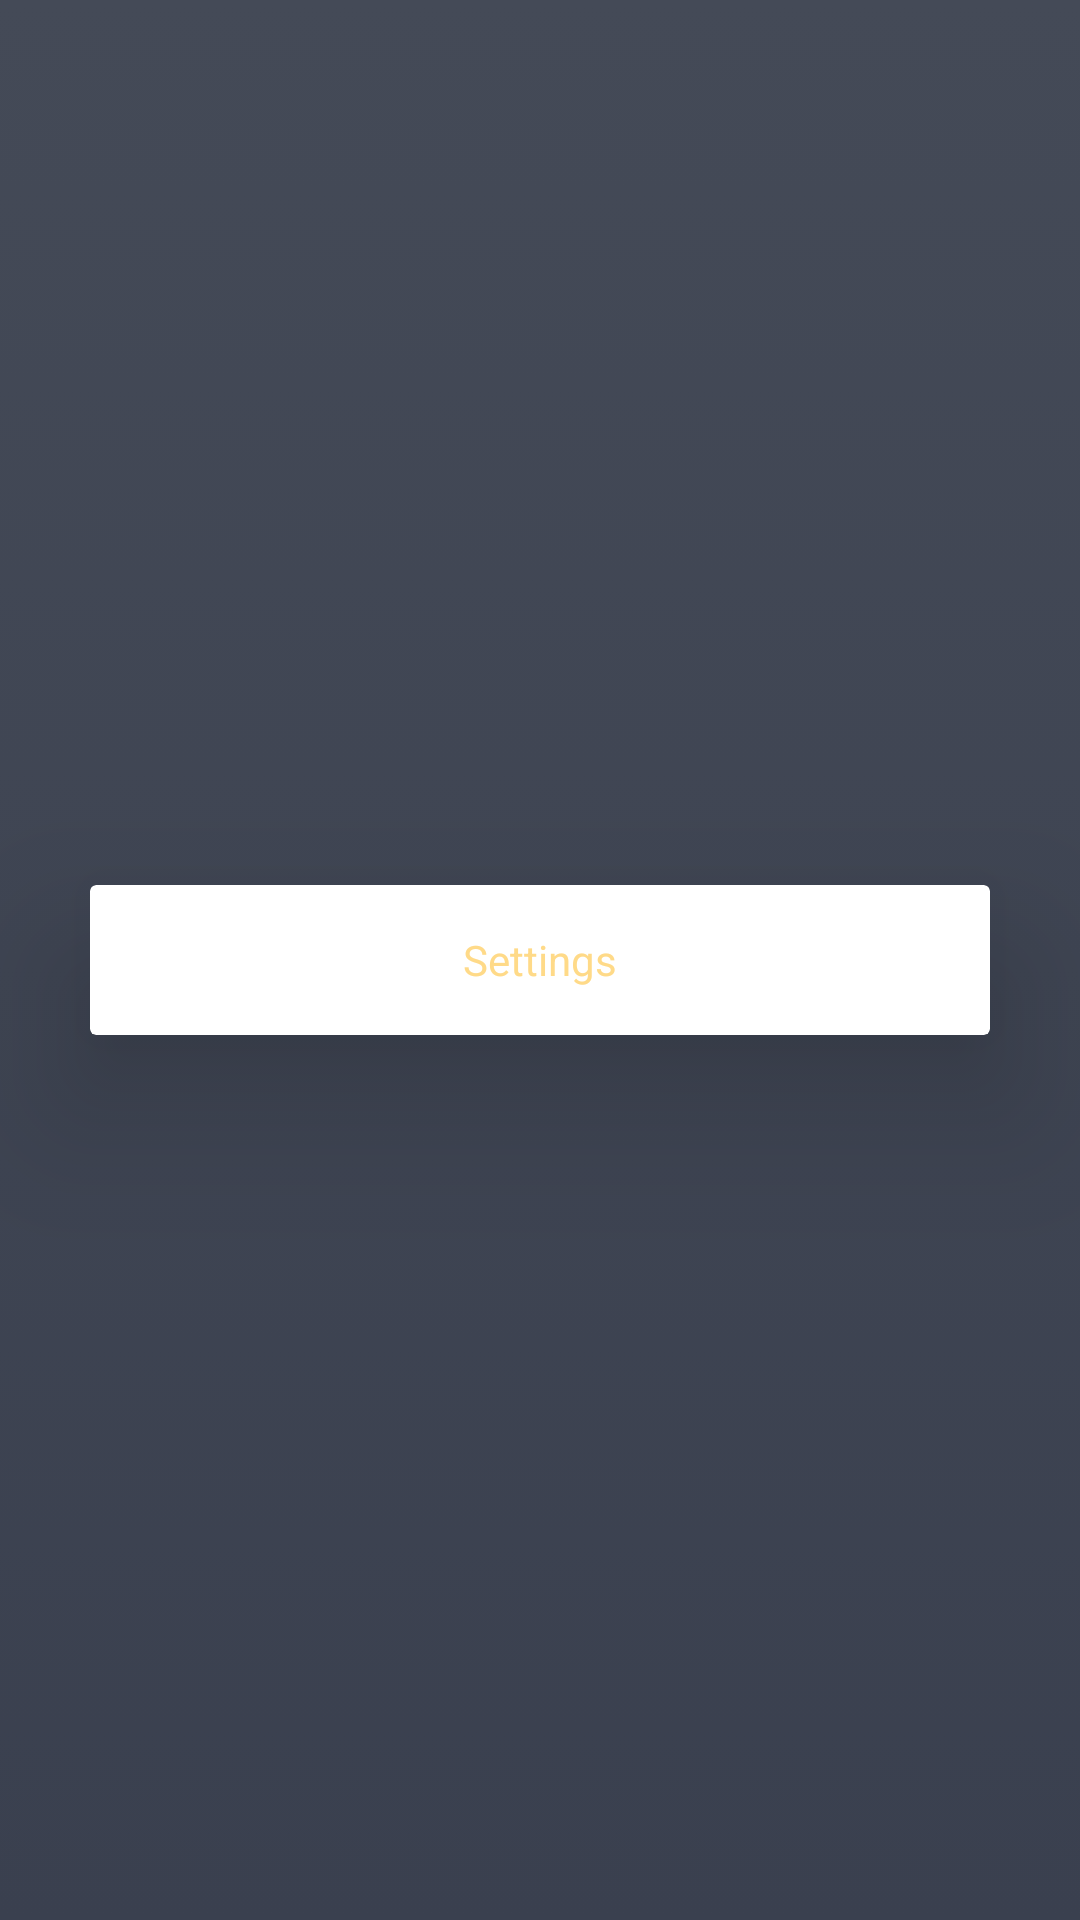

Produce the Android XML layout that renders to this screen, including the resource entries it uses.
<!-- AndroidManifest.xml: application theme AppTheme -->
<!-- res/layout/fragment_leaderboarad.xml -->
<?xml version="1.0" encoding="utf-8"?>
<FrameLayout xmlns:android="http://schemas.android.com/apk/res/android"
             xmlns:tools="http://schemas.android.com/tools"
             android:layout_width="match_parent"
             android:layout_height="match_parent" xmlns:app="http://schemas.android.com/apk/res-auto"
             android:background="@drawable/app_background"
             tools:context=".LeaderboaradFragment">

   <android.support.v7.widget.CardView
       android:layout_width="300dp"
       android:layout_height="wrap_content"
       android:layout_gravity="center"
       android:id="@+id/leaderboardCardView"
       android:background="@color/space_transparent"
       app:cardElevation="32dp"

   >
      <RelativeLayout
          android:layout_width="match_parent"
          android:layout_height="50dp">
         <TextView
             android:layout_width="match_parent"
             android:layout_height="wrap_content"
             android:text="Settings"
             android:textColor="@color/colorSignUpButtonText"
             android:textAlignment="center"
             android:background="@color/space_transparent"
             android:layout_centerInParent="true"
         />
      </RelativeLayout>

   </android.support.v7.widget.CardView>


</FrameLayout>
<!-- resources referenced by this layout -->
<resources>
  <color name="colorSignUpButtonText">#FFDA88</color>
  <!-- drawable app_background (drawable) -->
  <?xml version="1.0" encoding="utf-8"?>
  <selector xmlns:android="http://schemas.android.com/apk/res/android">
      <item>
          <shape>
              <gradient
                  android:startColor="@color/colorSignUpBackgroundDark"
                  android:endColor="@color/colorSignUpBackgroundBright"
                  android:angle="90"
                  />
          </shape>
      </item>
  </selector>
  <style name="AppTheme" parent="Theme.AppCompat.Light.NoActionBar">
          <item name="colorPrimary">@color/colorPrimary</item>
          <item name="colorPrimaryDark">@color/colorSignUpBackgroundBright</item>
          <item name="colorAccent">@color/colorAccent</item>
      </style>
  <color name="colorSignUpBackgroundDark">#3A404F</color>
  <color name="colorSignUpBackgroundBright">#444A57</color>
  <color name="colorPrimary">#008577</color>
  <color name="colorAccent">#D81B60</color>
</resources>
